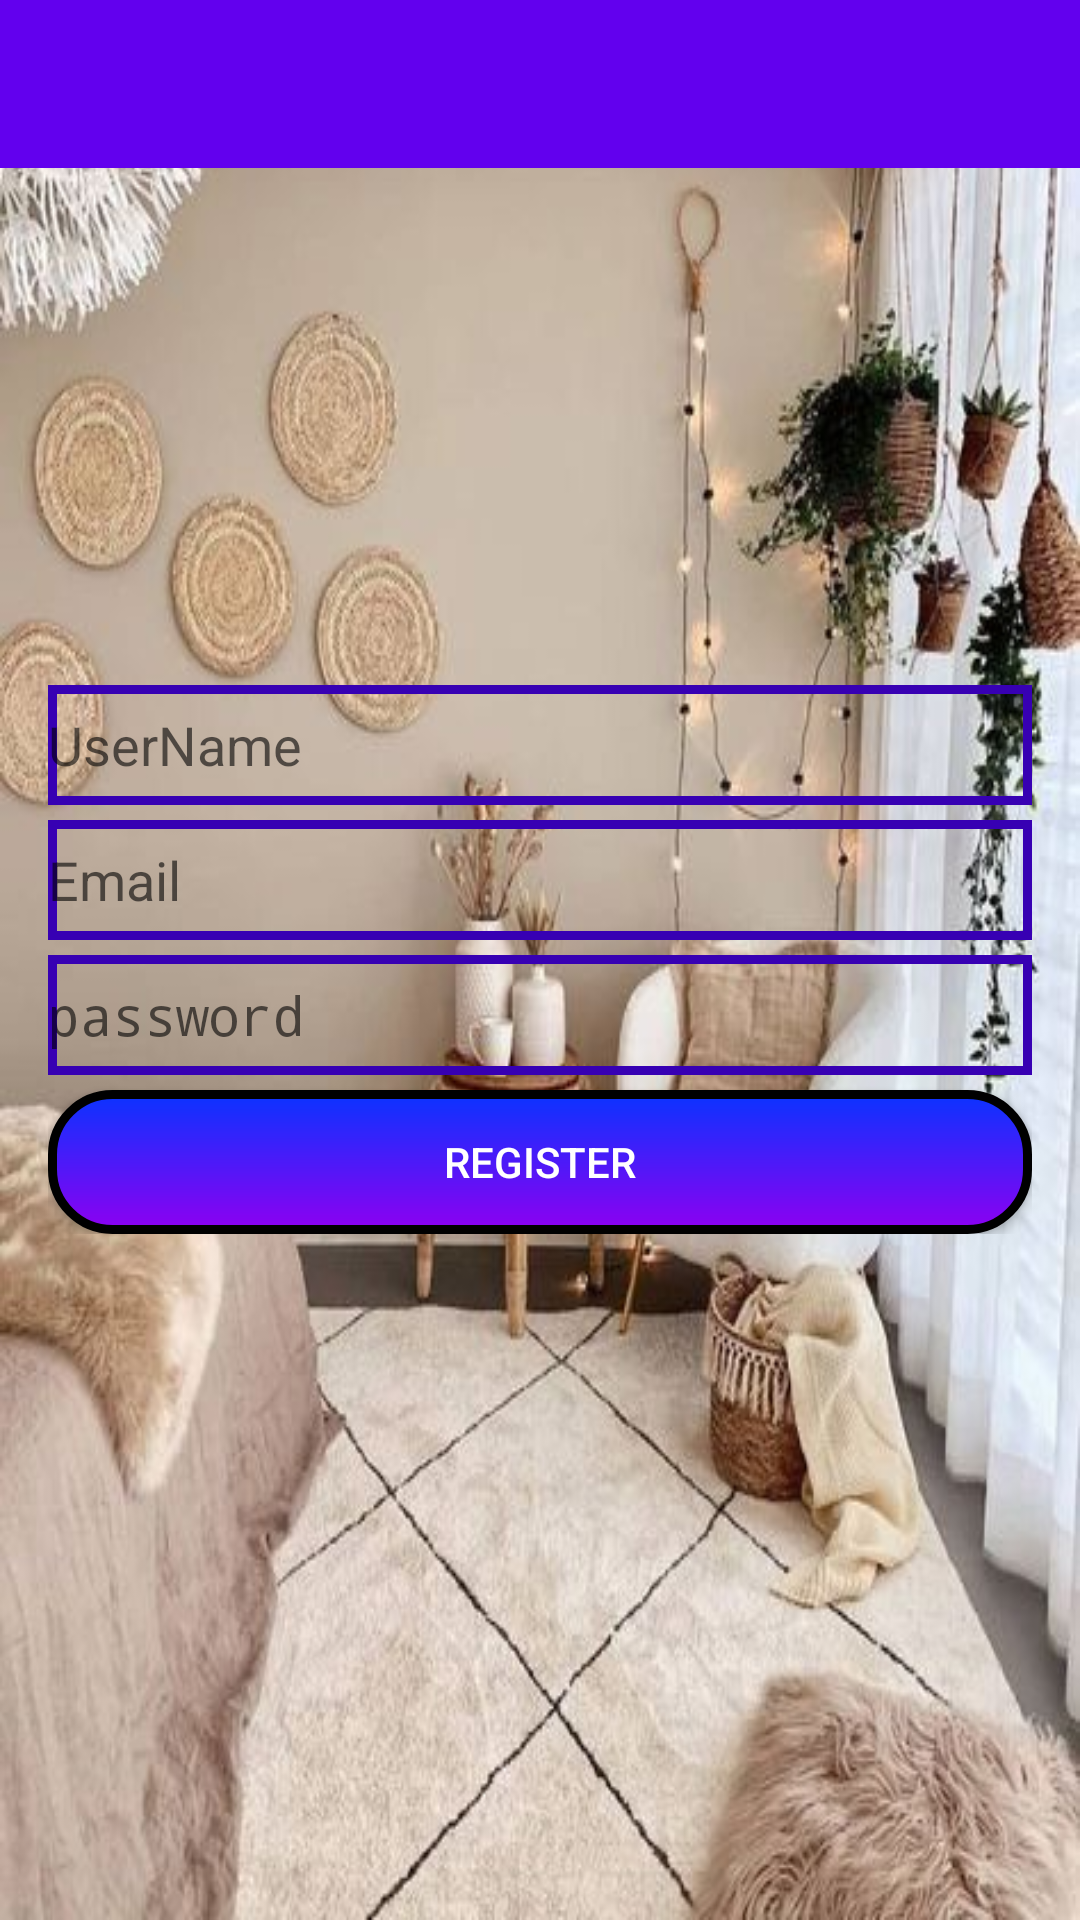

The Android layout XML behind this screen, and the referenced resources:
<!-- AndroidManifest.xml: application theme Theme.NocNha -->
<!-- res/layout/activity_register.xml -->
<?xml version="1.0" encoding="utf-8"?>
<RelativeLayout
    xmlns:android="http://schemas.android.com/apk/res/android"
    xmlns:tools="http://schemas.android.com/tools"
    xmlns:app="http://schemas.android.com/apk/res-auto"
    android:layout_width="match_parent"
    android:layout_height="match_parent"
    android:background="@drawable/register"
    tools:context=".controller.RegisterActivity">
    <com.google.android.material.appbar.AppBarLayout
        android:layout_width="match_parent"
        android:layout_height="wrap_content">
        <androidx.appcompat.widget.Toolbar
            android:id="@+id/toolbar_register"
            android:layout_width="match_parent"
            android:layout_height="wrap_content">
        </androidx.appcompat.widget.Toolbar>
    </com.google.android.material.appbar.AppBarLayout>
    <LinearLayout android:layout_width="match_parent"
        android:layout_height="wrap_content"
        android:orientation="vertical"
        android:gravity="center"
        android:layout_centerInParent="true"
        android:padding="16dp">
        <EditText
            android:layout_width="match_parent"
            android:layout_height="wrap_content"
            android:inputType="textPersonName"
            android:hint="UserName"
            android:ems="10"
            android:minHeight="40dp"
            android:background="@drawable/edit_border"
            android:id="@+id/edtIdName"/>

        <EditText
            android:layout_width="match_parent"
            android:layout_height="wrap_content"
            android:inputType="textEmailAddress"
            android:ems="10"
            android:hint="Email"
            android:minHeight="40dp"
            android:layout_marginTop="5dp"
            android:background="@drawable/edit_border"
            android:id="@+id/edtEmailAddress"/>
        <EditText
            android:layout_width="match_parent"
            android:layout_height="match_parent"
            android:background="@drawable/edit_border"
            android:inputType="textPassword"
            android:ems="10"
            android:minHeight="40dp"
            android:layout_marginTop="5dp"
            android:hint="password"
            android:id="@+id/edtPassword"/>
        <Button
            android:text="register"
            android:layout_width="match_parent"
            android:layout_height="wrap_content"
            android:id="@+id/btnRegisterRegister"
            android:layout_marginTop="5dp"
            android:textColor="@android:color/white"
            android:background="@drawable/button_gradient"
            />
    </LinearLayout>

</RelativeLayout>
<!-- resources referenced by this layout -->
<resources>
  <!-- drawable button_gradient (drawable) -->
  <?xml version="1.0" encoding="utf-8"?>
  <shape xmlns:android="http://schemas.android.com/apk/res/android"
      android:shape="rectangle">
      <gradient
          android:startColor="#0B33FF"
          android:endColor="#8D00F1"
          android:angle="270"/>
      <stroke android:width="3dp"/>
      <corners android:radius="20dp"/>
  </shape>
  <!-- drawable edit_border (drawable) -->
  <?xml version="1.0" encoding="utf-8"?>
  <shape xmlns:android="http://schemas.android.com/apk/res/android"
      android:shape="rectangle">
      <stroke
          android:width="3dp"
          android:color="@color/purple_700"/>
  </shape>
  <!-- drawable register: jpg bitmap (drawable, 52725 bytes) -->
  <style name="Theme.NocNha" parent="Theme.AppCompat.Light.NoActionBar">
          
          <item name="colorPrimary">@color/purple_500</item>
          <item name="colorPrimaryVariant">@color/purple_700</item>
          <item name="colorOnPrimary">@color/white</item>
          
          <item name="colorSecondary">@color/teal_200</item>
          <item name="colorSecondaryVariant">@color/teal_700</item>
          <item name="colorOnSecondary">@color/black</item>
          
          <item name="android:statusBarColor">?attr/colorPrimaryVariant</item>
          
      </style>
  <color name="purple_700">#FF3700B3</color>
  <color name="purple_500">#FF6200EE</color>
  <color name="white">#FFFFFFFF</color>
  <color name="teal_200">#FF03DAC5</color>
  <color name="teal_700">#FF018786</color>
  <color name="black">#FF000000</color>
</resources>
